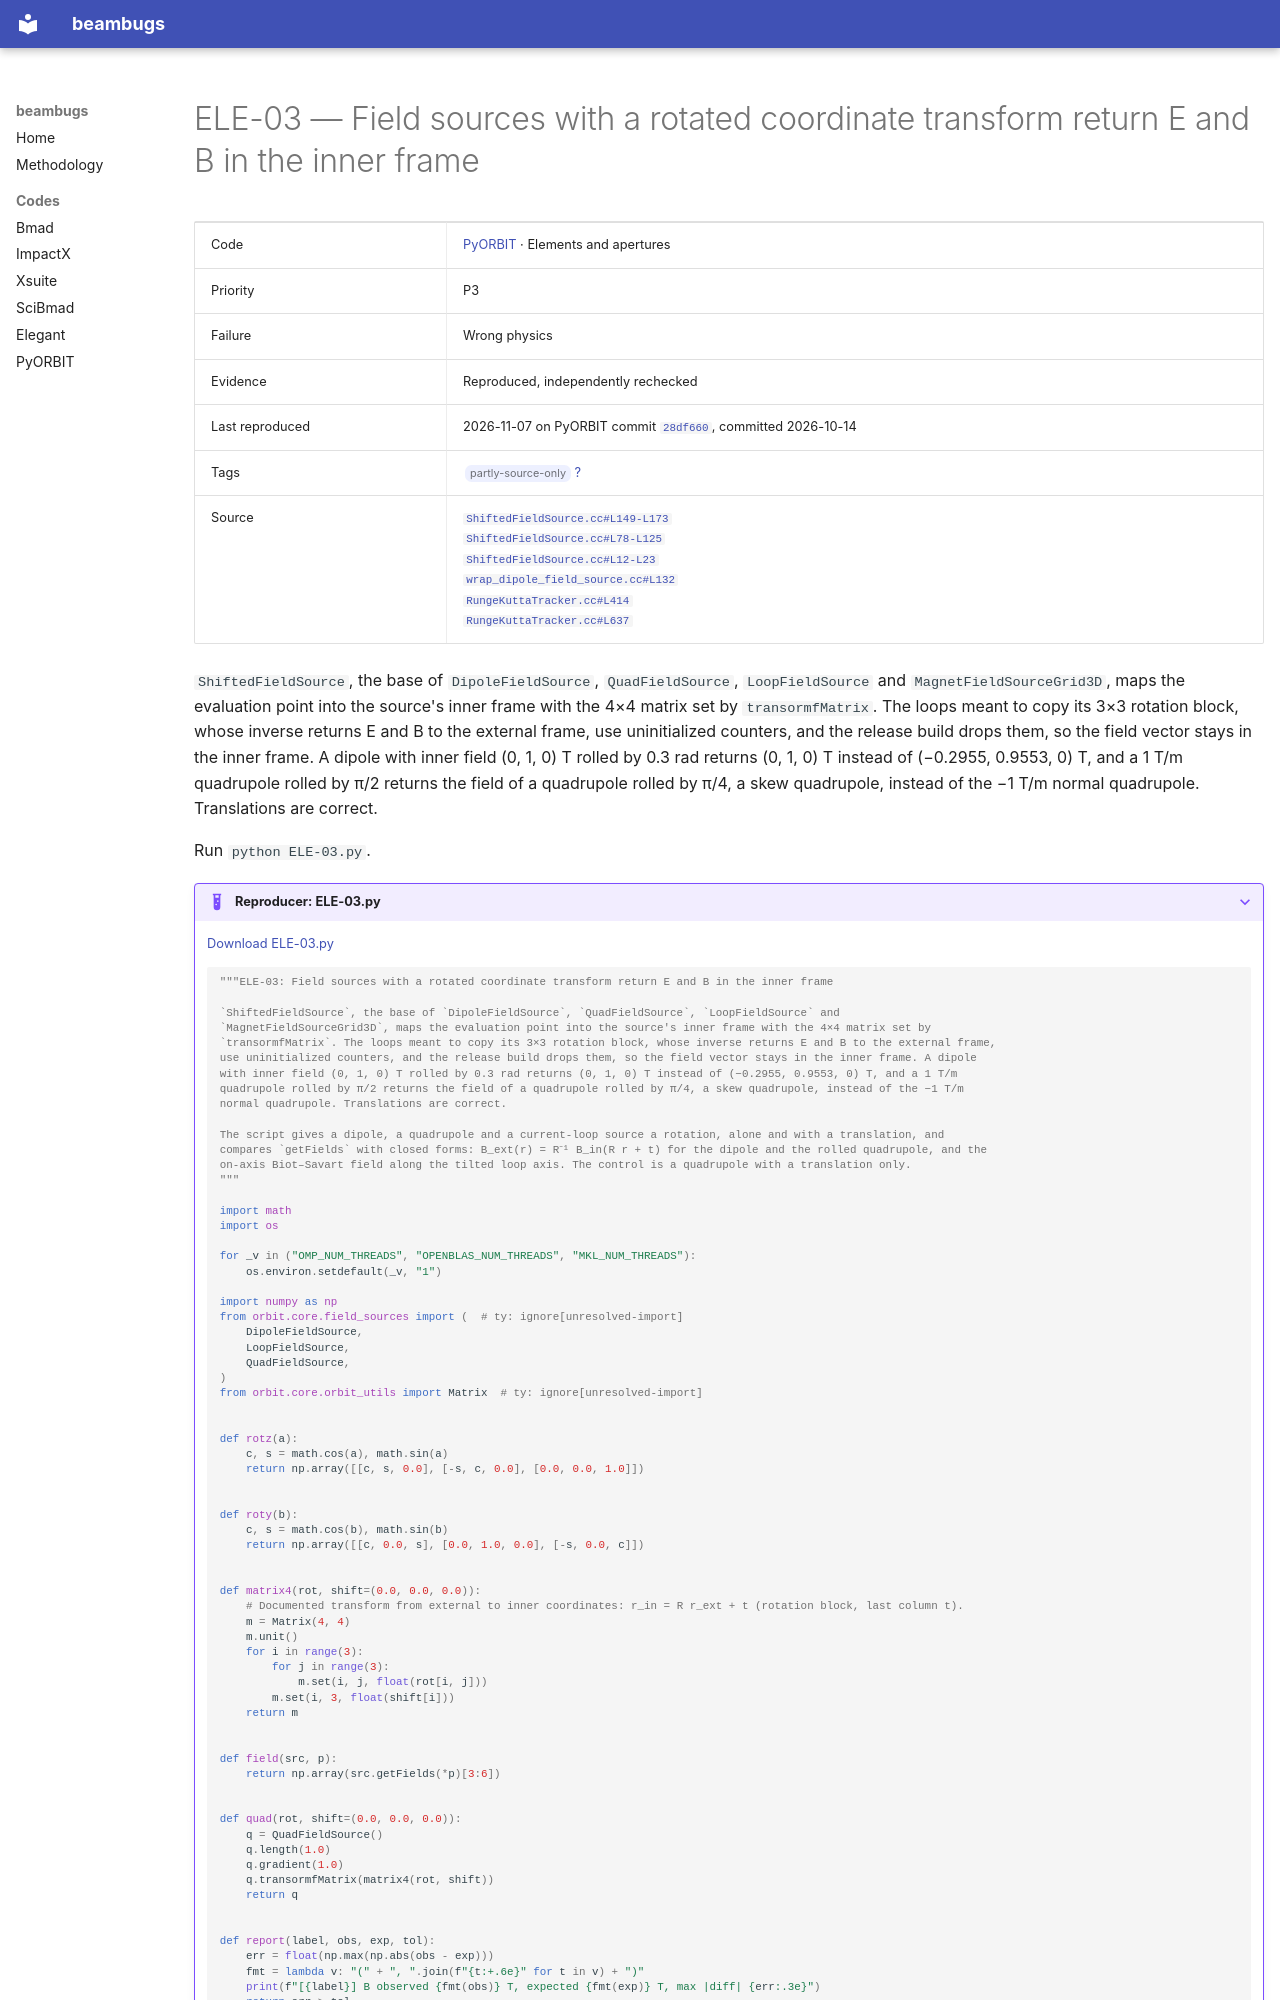

repository: nikitakuklev/beambugs · page: pyorbit/ELE-03/index.html · generator: mkdocs

---
title: "ELE-03: Field sources with a rotated coordinate transform return E and B in the inner frame"
hide:
  - toc
---

# ELE-03 — Field sources with a rotated coordinate transform return E and B in the inner frame

| | |
|---|---|
| Code | [PyORBIT](../index.md) · Elements and apertures |
| Priority | P3 |
| Failure | Wrong physics |
| Evidence | Reproduced, independently rechecked |
| Last reproduced | 2026-11-07 on PyORBIT commit [`28df660`](https://github.com/PyORBIT-Collaboration/PyORBIT3/commit/28df66018aeb), committed 2026-10-14 |
| Tags | <span class="bb-tag">partly-source-only</span> [?](../../methodology.md#tags) |
| Source | [`ShiftedFieldSource.cc#L149-L173`](https://github.com/PyORBIT-Collaboration/PyORBIT3/blob/28df66018aebe4e2b780b9747f4a2d7b8430a5c0/src/utils/field_sources/ShiftedFieldSource.cc#L149-L173)<br>[`ShiftedFieldSource.cc#L78-L125`](https://github.com/PyORBIT-Collaboration/PyORBIT3/blob/28df66018aebe4e2b780b9747f4a2d7b8430a5c0/src/utils/field_sources/ShiftedFieldSource.cc#L78-L125)<br>[`ShiftedFieldSource.cc#L12-L23`](https://github.com/PyORBIT-Collaboration/PyORBIT3/blob/28df66018aebe4e2b780b9747f4a2d7b8430a5c0/src/utils/field_sources/ShiftedFieldSource.cc#L12-L23)<br>[`wrap_dipole_field_source.cc#L132`](https://github.com/PyORBIT-Collaboration/PyORBIT3/blob/28df66018aebe4e2b780b9747f4a2d7b8430a5c0/src/utils/field_sources/wrap_dipole_field_source.cc#L132-L132)<br>[`RungeKuttaTracker.cc#L414`](https://github.com/PyORBIT-Collaboration/PyORBIT3/blob/28df66018aebe4e2b780b9747f4a2d7b8430a5c0/src/trackerrk4/RungeKuttaTracker.cc#L414-L414)<br>[`RungeKuttaTracker.cc#L637`](https://github.com/PyORBIT-Collaboration/PyORBIT3/blob/28df66018aebe4e2b780b9747f4a2d7b8430a5c0/src/trackerrk4/RungeKuttaTracker.cc#L637-L637) |

`ShiftedFieldSource`, the base of `DipoleFieldSource`, `QuadFieldSource`, `LoopFieldSource` and `MagnetFieldSourceGrid3D`, maps the evaluation point into the source's inner frame with the 4×4 matrix set by `transormfMatrix`. The loops meant to copy its 3×3 rotation block, whose inverse returns E and B to the external frame, use uninitialized counters, and the release build drops them, so the field vector stays in the inner frame. A dipole with inner field (0, 1, 0) T rolled by 0.3 rad returns (0, 1, 0) T instead of (−0.2955, 0.9553, 0) T, and a 1 T/m quadrupole rolled by π/2 returns the field of a quadrupole rolled by π/4, a skew quadrupole, instead of the −1 T/m normal quadrupole. Translations are correct.

Run `python ELE-03.py`.

??? example "Reproducer: ELE-03.py"

    [Download ELE-03.py](ELE-03.py)

    ```python
    """ELE-03: Field sources with a rotated coordinate transform return E and B in the inner frame

    `ShiftedFieldSource`, the base of `DipoleFieldSource`, `QuadFieldSource`, `LoopFieldSource` and
    `MagnetFieldSourceGrid3D`, maps the evaluation point into the source's inner frame with the 4×4 matrix set by
    `transormfMatrix`. The loops meant to copy its 3×3 rotation block, whose inverse returns E and B to the external frame,
    use uninitialized counters, and the release build drops them, so the field vector stays in the inner frame. A dipole
    with inner field (0, 1, 0) T rolled by 0.3 rad returns (0, 1, 0) T instead of (−0.2955, 0.9553, 0) T, and a 1 T/m
    quadrupole rolled by π/2 returns the field of a quadrupole rolled by π/4, a skew quadrupole, instead of the −1 T/m
    normal quadrupole. Translations are correct.

    The script gives a dipole, a quadrupole and a current-loop source a rotation, alone and with a translation, and
    compares `getFields` with closed forms: B_ext(r) = R⁻¹ B_in(R r + t) for the dipole and the rolled quadrupole, and the
    on-axis Biot–Savart field along the tilted loop axis. The control is a quadrupole with a translation only.
    """

    import math
    import os

    for _v in ("OMP_NUM_THREADS", "OPENBLAS_NUM_THREADS", "MKL_NUM_THREADS"):
        os.environ.setdefault(_v, "1")

    import numpy as np
    from orbit.core.field_sources import (  # ty: ignore[unresolved-import]
        DipoleFieldSource,
        LoopFieldSource,
        QuadFieldSource,
    )
    from orbit.core.orbit_utils import Matrix  # ty: ignore[unresolved-import]


    def rotz(a):
        c, s = math.cos(a), math.sin(a)
        return np.array([[c, s, 0.0], [-s, c, 0.0], [0.0, 0.0, 1.0]])


    def roty(b):
        c, s = math.cos(b), math.sin(b)
        return np.array([[c, 0.0, s], [0.0, 1.0, 0.0], [-s, 0.0, c]])


    def matrix4(rot, shift=(0.0, 0.0, 0.0)):
        # Documented transform from external to inner coordinates: r_in = R r_ext + t (rotation block, last column t).
        m = Matrix(4, 4)
        m.unit()
        for i in range(3):
            for j in range(3):
                m.set(i, j, float(rot[i, j]))
            m.set(i, 3, float(shift[i]))
        return m
